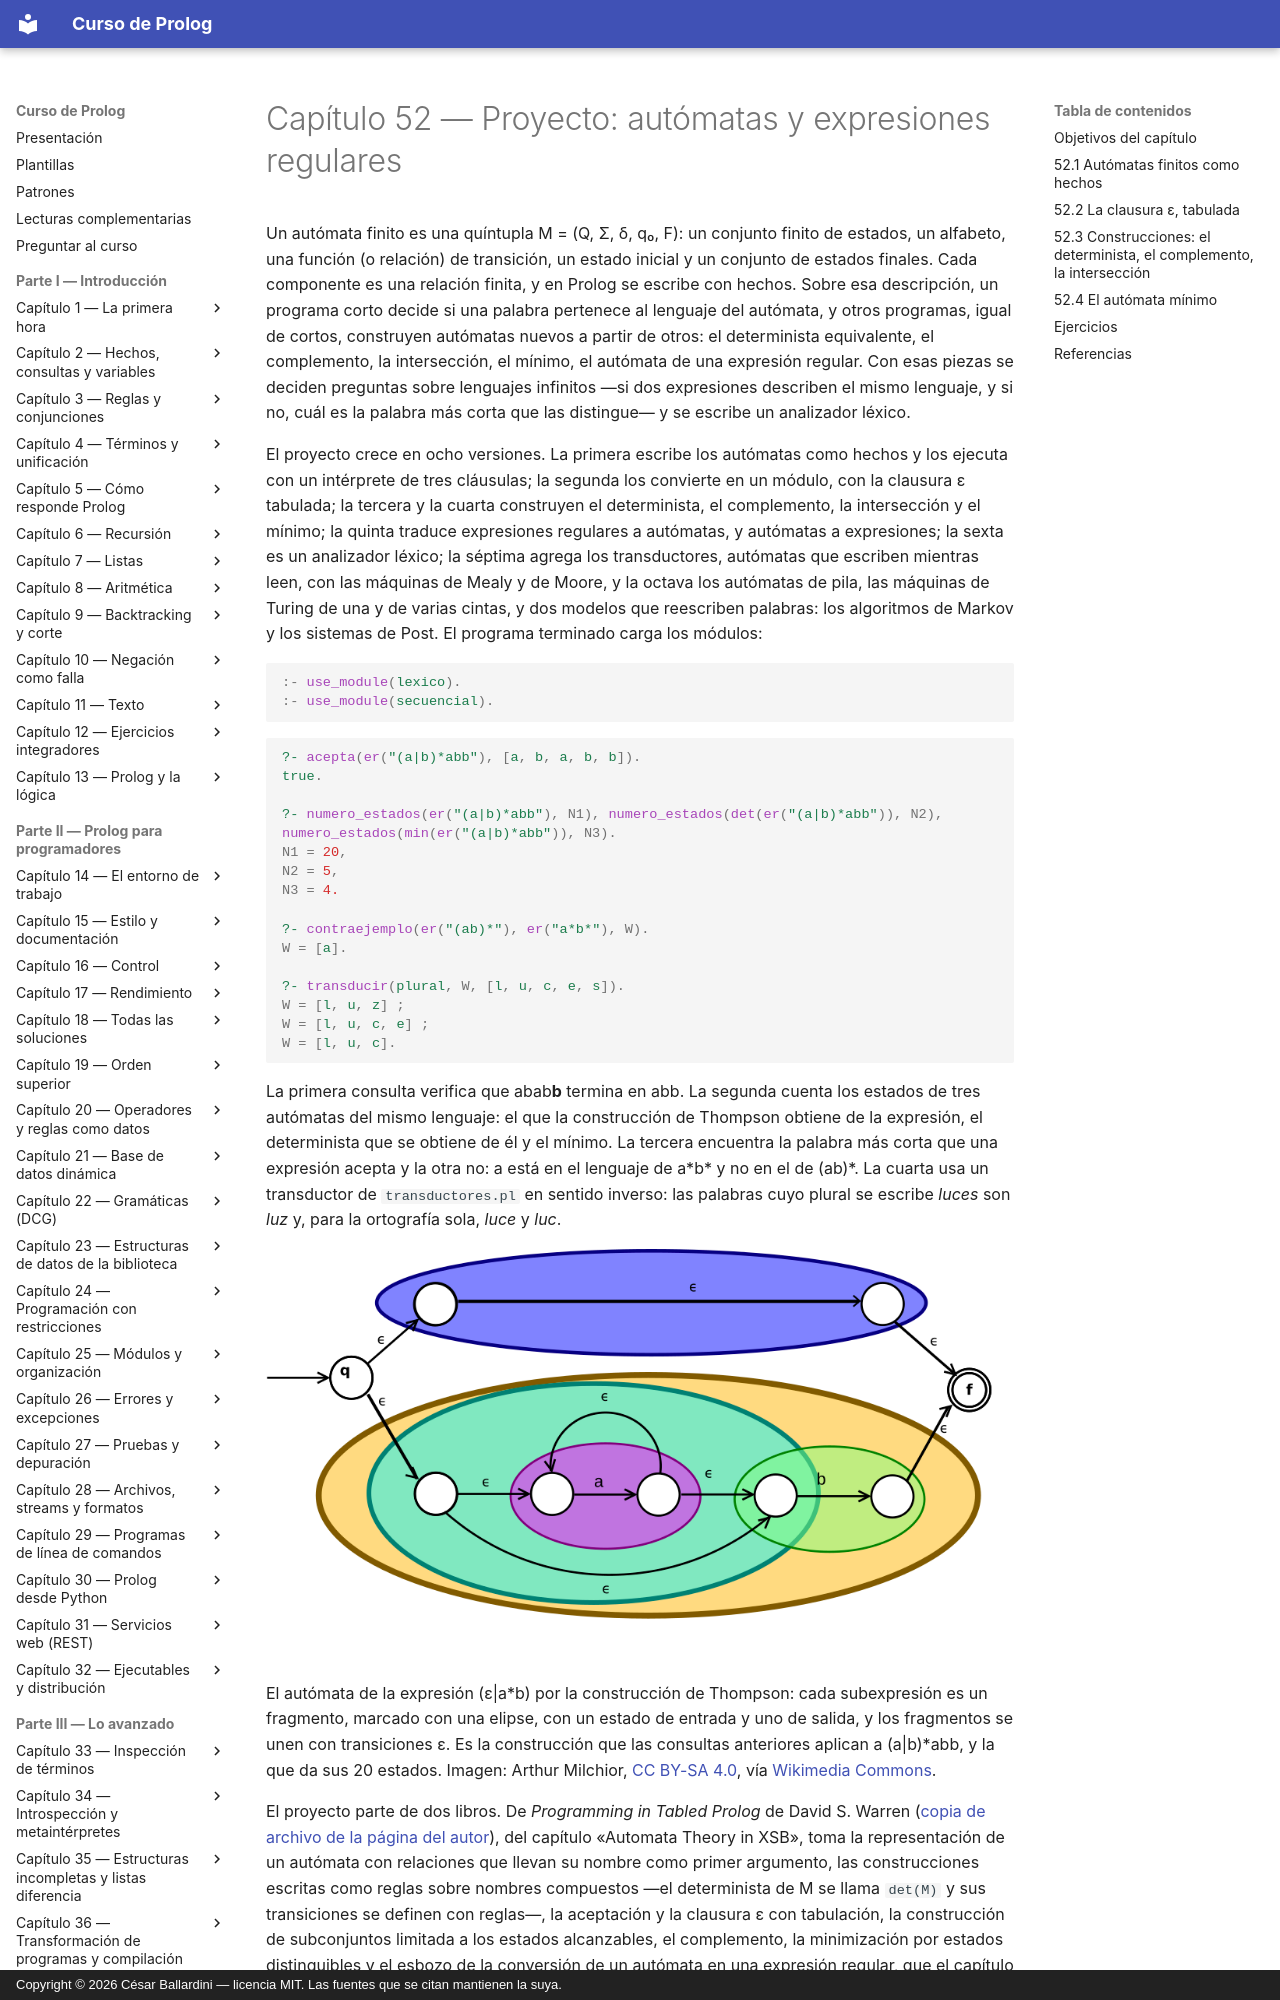

repository: CesarBallardini/curso-de-prolog · page: capitulo-52-proyecto-automatas-expresiones-regulares/index.html · generator: mkdocs · copyright: Copyright © 2026 César Ballardini — licencia MIT. Las fuentes que se citan mantienen la suya.

# Capítulo 52 — Proyecto: autómatas y expresiones regulares

Un autómata finito es una quíntupla M = (Q, Σ, δ, q₀, F): un conjunto finito
de estados, un alfabeto, una función (o relación) de transición, un estado
inicial y un conjunto de estados finales. Cada componente es una relación
finita, y en Prolog se escribe con hechos. Sobre esa descripción, un
programa corto decide si una palabra pertenece al lenguaje del autómata, y
otros programas, igual de cortos, construyen autómatas nuevos a partir de
otros: el determinista equivalente, el complemento, la intersección, el
mínimo, el autómata de una expresión regular. Con esas piezas se deciden
preguntas sobre lenguajes infinitos —si dos expresiones describen el mismo
lenguaje, y si no, cuál es la palabra más corta que las distingue— y se
escribe un analizador léxico.

El proyecto crece en ocho versiones. La primera escribe los autómatas como
hechos y los ejecuta con un intérprete de tres cláusulas; la segunda los
convierte en un módulo, con la clausura ε tabulada; la tercera y la cuarta
construyen el determinista, el complemento, la intersección y el mínimo; la
quinta traduce expresiones regulares a autómatas, y autómatas a
expresiones; la sexta es un analizador léxico; la séptima agrega los
transductores, autómatas que escriben mientras leen, con las máquinas de
Mealy y de Moore, y la octava los autómatas de pila, las máquinas de
Turing de una y de varias cintas, y dos modelos que reescriben palabras:
los algoritmos de Markov y los sistemas de Post.
El programa terminado carga los módulos:

<!-- ejemplo: capitulo-52/proyecto.pl archivo -->
```prolog
:- use_module(lexico).
:- use_module(secuencial).
```

```prolog
?- acepta(er("(a|b)*abb"), [a, b, a, b, b]).
true.

?- numero_estados(er("(a|b)*abb"), N1), numero_estados(det(er("(a|b)*abb")), N2), numero_estados(min(er("(a|b)*abb")), N3).
N1 = 20,
N2 = 5,
N3 = 4.

?- contraejemplo(er("(ab)*"), er("a*b*"), W).
W = [a].

?- transducir(plural, W, [l, u, c, e, s]).
W = [l, u, z] ;
W = [l, u, c, e] ;
W = [l, u, c].
```

La primera consulta verifica que abab**b** termina en abb. La segunda
cuenta los estados de tres autómatas del mismo lenguaje: el que la
construcción de Thompson obtiene de la expresión, el determinista que se
obtiene de él y el mínimo. La tercera encuentra la palabra más corta que una
expresión acepta y la otra no: a está en el lenguaje de a\*b\* y no en el de
(ab)\*. La cuarta usa un transductor de `transductores.pl` en sentido inverso: las palabras cuyo
plural se escribe *luces* son *luz* y, para la ortografía sola, *luce* y
*luc*.

![Autómata con transiciones ε construido por fragmentos: un estado inicial q y uno final f; arriba, un fragmento que pasa sin leer nada; abajo, el fragmento de a*, con un ciclo que lee a, seguido del fragmento que lee b; cada fragmento está rodeado por una elipse de color](thompson.png){ style="background-color: white" }

El autómata de la expresión (ε|a\*b) por la construcción de Thompson: cada
subexpresión es un fragmento, marcado con una elipse, con un estado de
entrada y uno de salida, y los fragmentos se unen con transiciones ε. Es
la construcción que las consultas anteriores aplican a (a|b)\*abb, y la
que da sus 20 estados. Imagen: Arthur Milchior,
[CC BY-SA 4.0](https://creativecommons.org/licenses/by-sa/4.0/), vía
[Wikimedia Commons](https://commons.wikimedia.org/wiki/File:Small-thompson-example.svg).
